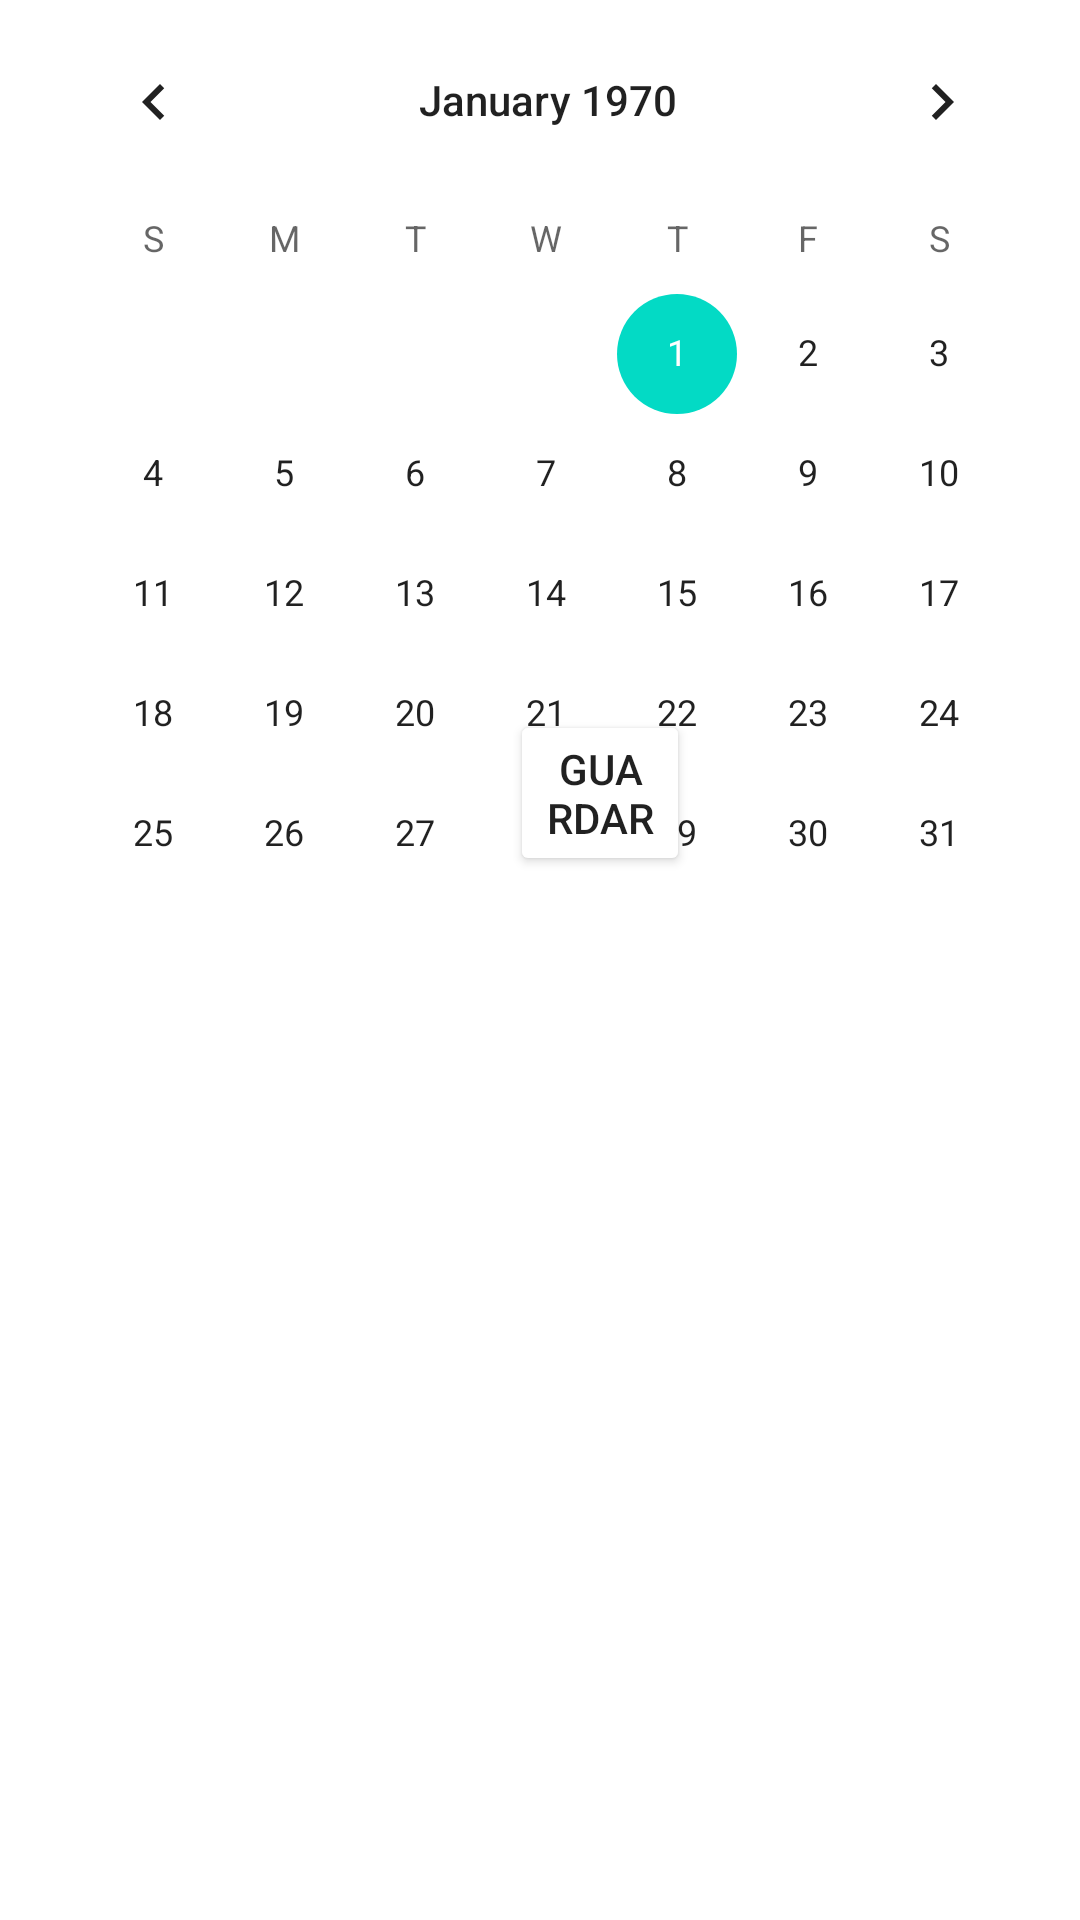

Here is an Android app screen rendered from its layout file. Give the layout XML and the strings, colors and styles it references.
<!-- AndroidManifest.xml: application theme Theme.EdicionGraficaCC -->
<!-- res/layout/activity_relative_layout.xml -->
<?xml version="1.0" encoding="utf-8"?>
<RelativeLayout
        android:layout_width="match_parent"
        android:layout_height="match_parent"
        xmlns:android="http://schemas.android.com/apk/res/android"
        android:gravity="center"
    >


    <CalendarView
        android:id="@+id/Calendar"
        android:layout_width="418dp"
        android:layout_height="882dp"
        android:layout_alignParentStart="true"
        android:layout_alignParentEnd="true"
        android:layout_marginStart="-11dp"
        android:layout_marginEnd="24dp"
        android:background="@color/ResaltoCal"
        android:contextClickable="true" />

    <Button
        android:layout_width="wrap_content"
        android:layout_height="wrap_content"
        android:layout_alignBottom="@+id/Calendar"
        android:layout_centerHorizontal="true"
        android:layout_marginStart="190sp"
        android:layout_marginTop="20sp"
        android:layout_marginEnd="110sp"
        android:layout_marginBottom="348dp"
        android:backgroundTint="@color/Resalto"
        android:text="@string/guardar" />


</RelativeLayout>
<!-- resources referenced by this layout -->
<resources>
  <string name="guardar">Guardar</string>
  <style name="Theme.EdicionGraficaCC" parent="Theme.MaterialComponents.DayNight.DarkActionBar">
          
          <item name="colorPrimary">@color/purple_500</item>
          <item name="colorPrimaryVariant">@color/purple_700</item>
          <item name="colorOnPrimary">@color/white</item>
          
          <item name="colorSecondary">@color/teal_200</item>
          <item name="colorSecondaryVariant">@color/teal_700</item>
          <item name="colorOnSecondary">@color/black</item>
          
          <item name="android:statusBarColor">?attr/colorPrimaryVariant</item>
          
      </style>
  <!-- not gathered from this repository: default colours our renderer supplied (Android Studio template values) -->
  <color name="purple_500">#FF6200EE</color>
  <color name="purple_700">#FF3700B3</color>
  <color name="teal_200">#FF03DAC5</color>
  <color name="teal_700">#FF018786</color>
  <color name="black">#FF000000</color>
  <color name="white">#FFFFFFFF</color>
</resources>
